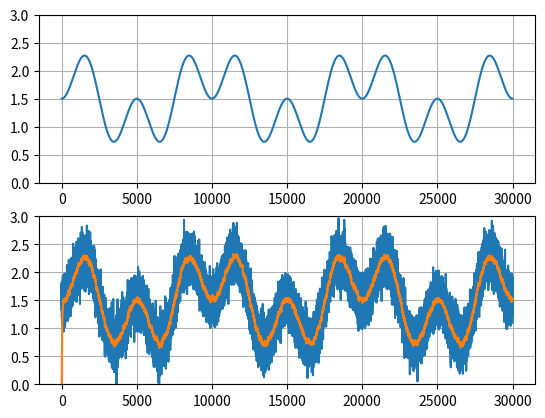

Here is the Python script that generated this plot:
# -*- coding: utf-8 -*-
"""
Created on Wed Apr 11 10:30:34 2018

[redacted]
@email: [email redacted]

"""

"""
First Order Low Pass Yk+1 = Xk * alpha + Yk * (1 - alpha)

https://en.wikipedia.org/wiki/Low-pass_filter#Discrete-time_realization https://en.wikipedia.org/wiki/Kalman_filter

You don't want to be doing a sum and divide on a big data window so you should be looking at iterative methods.
"""

import numpy as np
import matplotlib.pyplot as plt 


#Generar senal con ruido
numS = 30000
n = np.arange(numS)
deltaT=0.001
f=0.1
signal = 1*np.sin(2*np.pi*f*n*deltaT)*np.sin(2*np.pi*2*f*n*deltaT)+1.5
noise = np.random.normal(0,0.2,numS)
sig = signal
signal = signal + noise


#Kalman - Yk+1 = Xk * alpha + Yk * (1 - alpha)
y2 = np.zeros(numS)
alpha = 0.03

for i in range(1,numS):
    y2[i] = ( signal[i-1]*alpha + (1-alpha)*y2[i-1] )

fig,ax=plt.subplots(2)

ax[0].plot(n,sig)
ax[0].set_ylim((0,3))
ax[0].grid()
ax[1].plot(n,signal)
ax[1].plot(n,y2)
ax[1].set_ylim((0,3))
ax[1].grid()

plt.show()
 